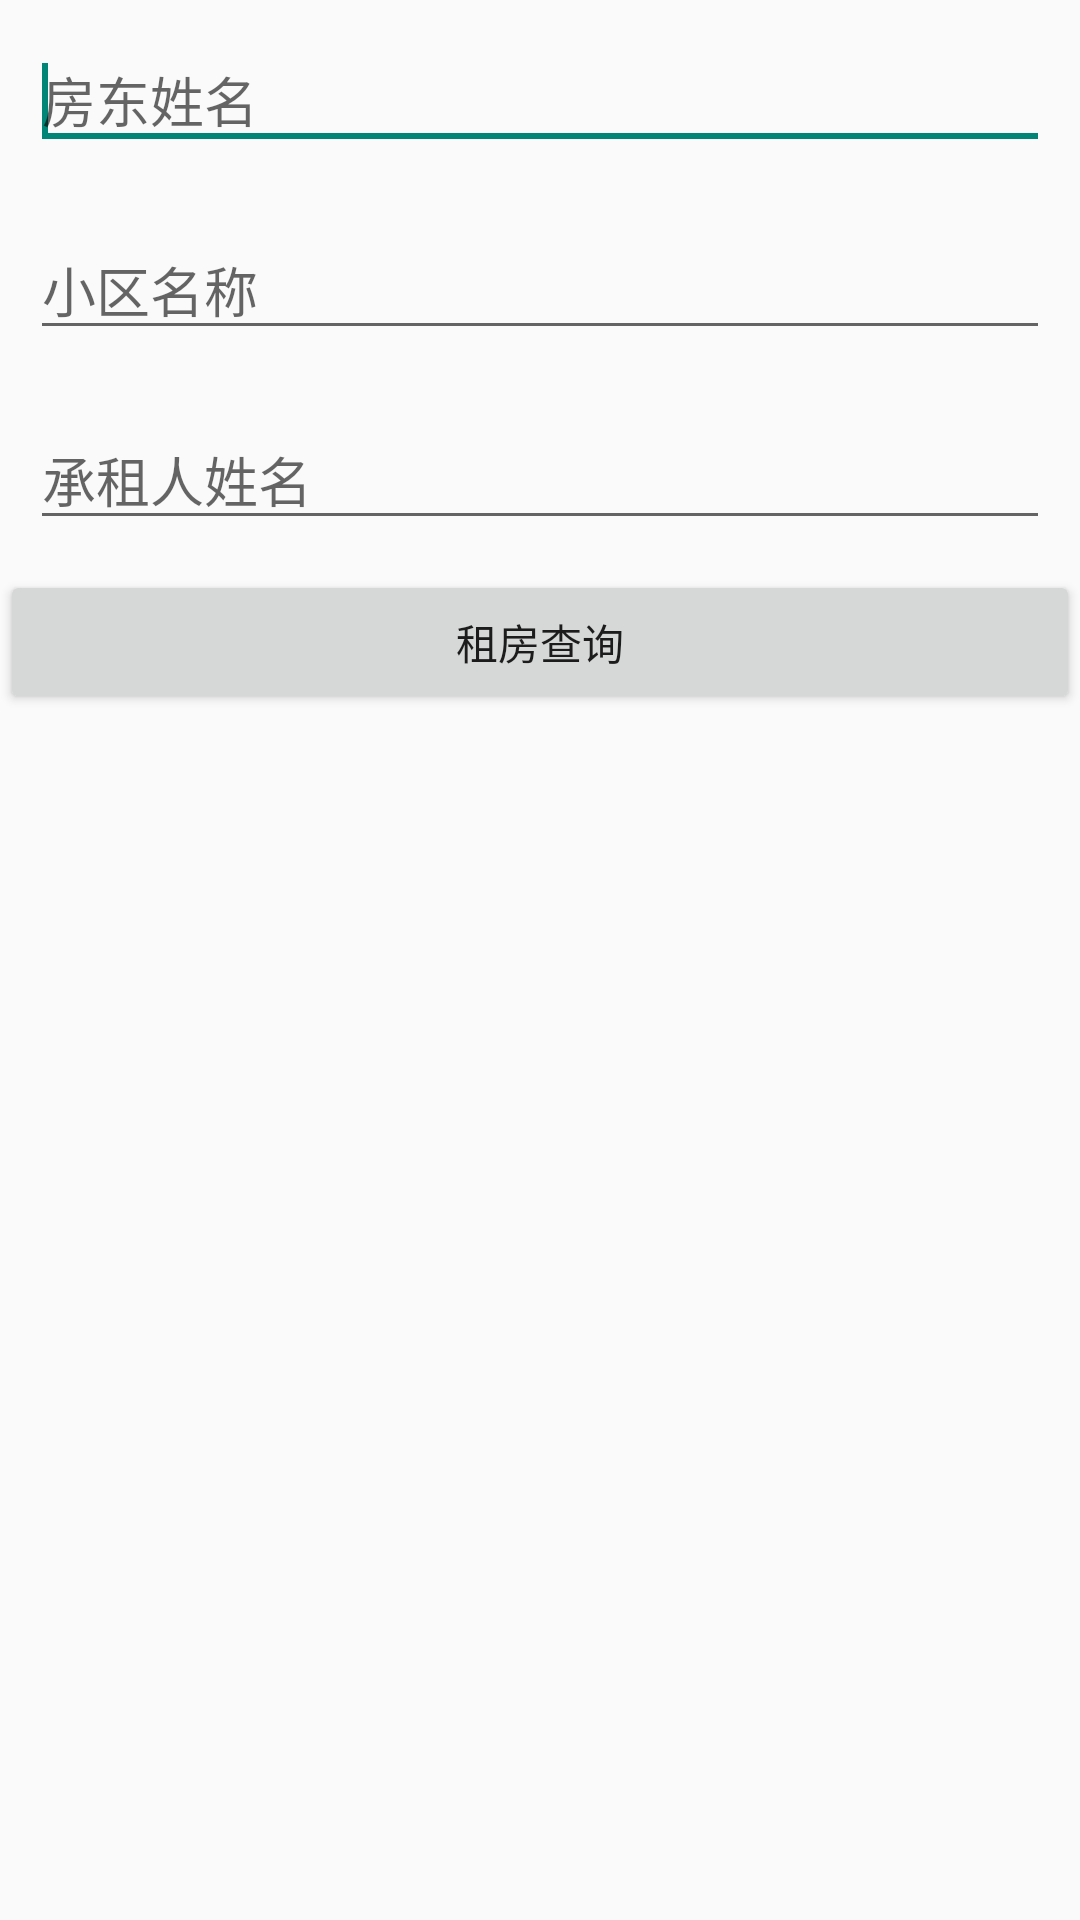

Layout XML and referenced resources for this Android screen:
<!-- AndroidManifest.xml: application theme AppTheme -->
<!-- res/layout/fragment_rental.xml -->
<?xml version="1.0" encoding="utf-8"?>
<LinearLayout xmlns:android="http://schemas.android.com/apk/res/android"
    android:layout_width="match_parent"
    android:layout_height="match_parent"
    android:orientation="vertical" >

    <EditText
        android:id="@+id/landlordEdit"
        android:layout_width="match_parent"
        android:layout_height="wrap_content"
        android:layout_margin="10dp"
        android:hint="@string/landlordName" >

        <requestFocus />
    </EditText>

    <EditText
        android:id="@+id/rentalEdit"
        android:layout_width="match_parent"
        android:layout_height="wrap_content"
        android:layout_margin="10dp"
        android:hint="@string/rentalAddress" >
    </EditText>

    <EditText
        android:id="@+id/renterEdit"
        android:layout_width="match_parent"
        android:layout_height="wrap_content"
        android:layout_margin="10dp"
        android:hint="@string/renterName" >
    </EditText>

    <Button
        android:id="@+id/rental"
        android:layout_width="match_parent"
        android:layout_height="wrap_content"
        android:text="@string/rental" />

</LinearLayout>
<!-- resources referenced by this layout -->
<resources>
  <string name="landlordName">房东姓名</string>
  <string name="rental">租房查询</string>
  <string name="rentalAddress">小区名称</string>
  <string name="renterName">承租人姓名</string>
  <style name="AppTheme" parent="AppBaseTheme">
          
      </style>
  <style name="AppBaseTheme" parent="Theme.AppCompat.Light">
          
      </style>
</resources>
